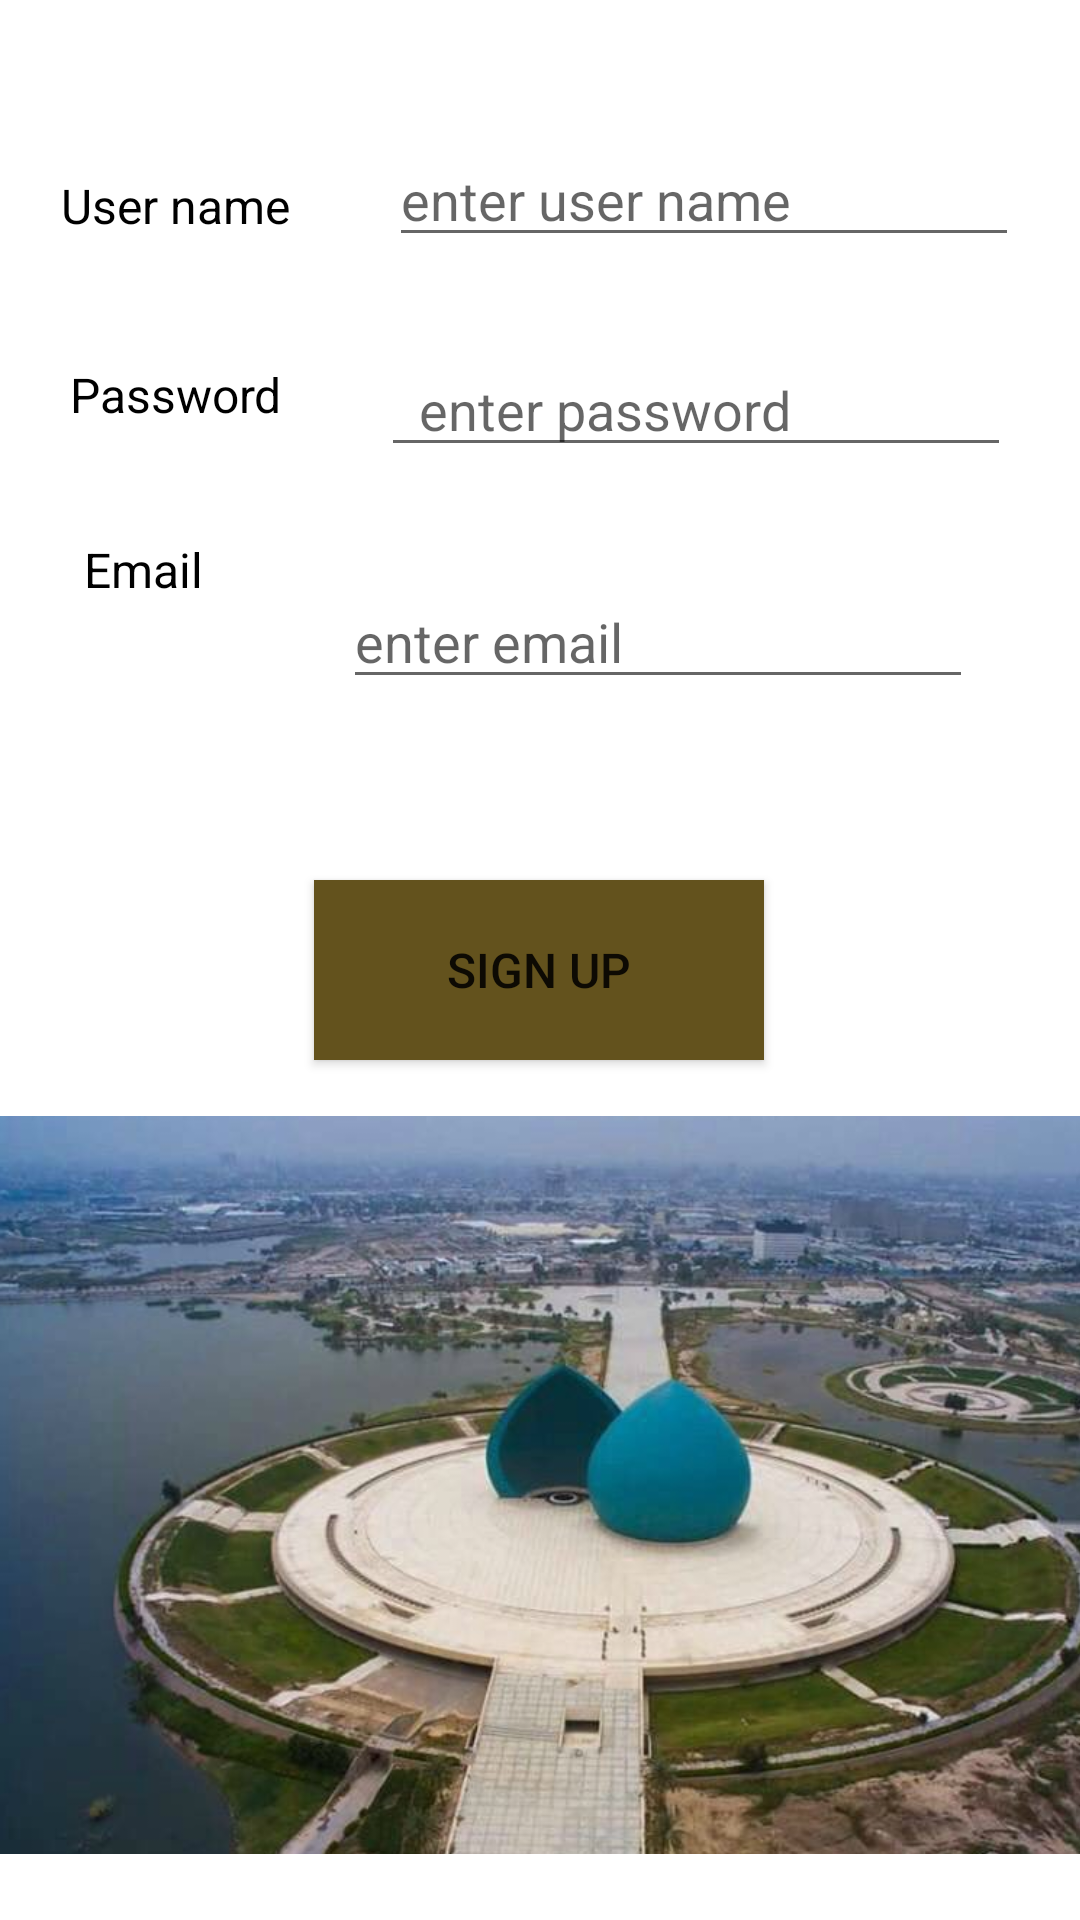

Write the Android layout XML for this screen, with the resource values it uses.
<!-- AndroidManifest.xml: application theme Theme.Tour_guide_project -->
<!-- res/layout/activity_signup.xml -->
<?xml version="1.0" encoding="utf-8"?>
<androidx.constraintlayout.widget.ConstraintLayout xmlns:android="http://schemas.android.com/apk/res/android"
    xmlns:app="http://schemas.android.com/apk/res-auto"
    xmlns:tools="http://schemas.android.com/tools"
    android:layout_width="match_parent"
    android:layout_height="match_parent"
    tools:context=".signup">
    <TextView
        android:id="@+id/textView2"
        android:layout_width="wrap_content"
        android:layout_height="wrap_content"
        android:layout_marginStart="30dp"
        android:layout_marginTop="40dp"
        android:text="User name"
        android:textColor="#000000"
        android:textSize="16sp"
        app:layout_constraintBottom_toTopOf="@+id/textView3"
        app:layout_constraintEnd_toStartOf="@+id/editTextTextPersonName"
        app:layout_constraintStart_toStartOf="parent"
        app:layout_constraintTop_toTopOf="parent" />

    <TextView
        android:id="@+id/textView3"
        android:layout_width="wrap_content"
        android:layout_height="wrap_content"
        android:layout_marginStart="30dp"
        android:layout_marginTop="24dp"
        android:layout_marginBottom="480dp"
        android:text="Password"
        android:textColor="#000000"
        android:textSize="16sp"
        app:layout_constraintBottom_toBottomOf="parent"
        app:layout_constraintEnd_toStartOf="@+id/editTextTextPersonName2"
        app:layout_constraintStart_toStartOf="parent"
        app:layout_constraintTop_toBottomOf="@+id/textView2" />

    <EditText
        android:id="@+id/editTextTextPersonName"
        android:layout_width="wrap_content"
        android:layout_height="wrap_content"
        android:layout_marginStart="33dp"
        android:layout_marginTop="40dp"
        android:layout_marginEnd="30dp"
        android:ems="10"
        android:hint="enter user name"
        android:inputType="textPersonName"
        app:layout_constraintBottom_toTopOf="@+id/editTextTextPersonName2"
        app:layout_constraintEnd_toEndOf="parent"
        app:layout_constraintStart_toEndOf="@+id/textView2"
        app:layout_constraintTop_toTopOf="parent" />

    <EditText
        android:id="@+id/editTextTextPersonName2"
        android:layout_width="wrap_content"
        android:layout_height="wrap_content"
        android:layout_marginStart="33dp"
        android:layout_marginTop="24dp"
        android:layout_marginEnd="30dp"
        android:layout_marginBottom="480dp"
        android:ems="10"
        android:hint="  enter password"
        android:inputType="textPersonName"
        app:layout_constraintBottom_toBottomOf="parent"
        app:layout_constraintEnd_toEndOf="parent"
        app:layout_constraintStart_toEndOf="@+id/textView3"
        app:layout_constraintTop_toBottomOf="@+id/editTextTextPersonName" />


    <Button
        android:id="@+id/signup"
        android:layout_width="150dp"
        android:layout_height="60dp"
        android:layout_marginTop="90dp"
        android:background="#63521D"
        android:backgroundTint="#63521D"
        android:text="Sign up"
        android:textSize="16sp"
        app:layout_constraintBottom_toBottomOf="parent"
        app:layout_constraintEnd_toEndOf="parent"
        app:layout_constraintHorizontal_bias="0.498"
        app:layout_constraintStart_toStartOf="parent"
        app:layout_constraintTop_toTopOf="parent"
        app:layout_constraintVertical_bias="0.415"
        tools:ignore="DuplicateIds" />
    <ImageView
        android:id="@+id/imageView3"
        android:layout_width="408dp"
        android:layout_height="334dp"
        android:layout_marginTop="400dp"
        android:layout_marginBottom="50dp"
        app:layout_constraintBottom_toBottomOf="parent"
        app:layout_constraintTop_toTopOf="parent"
        app:srcCompat="@drawable/baghdad"
        tools:ignore="MissingConstraints"
        tools:layout_editor_absoluteX="1dp" />

    <TextView
        android:id="@+id/textView5"
        android:layout_width="wrap_content"
        android:layout_height="wrap_content"
        android:layout_marginStart="28dp"
        android:layout_marginTop="40dp"
        android:layout_marginBottom="440dp"
        android:text="Email"
        android:textColor="#000000"
        android:textSize="16sp"
        app:layout_constraintBottom_toBottomOf="parent"
        app:layout_constraintStart_toStartOf="parent"
        app:layout_constraintTop_toBottomOf="@+id/textView3"
        app:layout_constraintVertical_bias="0.84" />

    <EditText
        android:id="@+id/editTextTextPersonName3"
        android:layout_width="wrap_content"
        android:layout_height="wrap_content"
        android:layout_marginStart="33dp"
        android:layout_marginTop="36dp"
        android:layout_marginEnd="30dp"
        android:ems="10"
        android:hint="enter email"
        android:inputType="textPersonName"
        app:layout_constraintEnd_toEndOf="parent"
        app:layout_constraintHorizontal_bias="0.7"
        app:layout_constraintStart_toEndOf="@+id/textView5"
        app:layout_constraintTop_toBottomOf="@+id/editTextTextPersonName2" />
</androidx.constraintlayout.widget.ConstraintLayout>
<!-- resources referenced by this layout -->
<resources>
  <!-- drawable baghdad: png bitmap (drawable, 587955 bytes) -->
  <style name="Theme.Tour_guide_project" parent="Theme.MaterialComponents.DayNight.DarkActionBar">
          
          <item name="colorPrimary">@color/purple_500</item>
          <item name="colorPrimaryVariant">@color/purple_700</item>
          <item name="colorOnPrimary">@color/white</item>
          
          <item name="colorSecondary">@color/teal_200</item>
          <item name="colorSecondaryVariant">@color/teal_700</item>
          <item name="colorOnSecondary">@color/black</item>
          
          <item name="android:statusBarColor" tools:targetApi="l">?attr/colorPrimaryVariant</item>
          
      </style>
  <!-- not gathered from this repository: default colours our renderer supplied (Android Studio template values) -->
  <color name="purple_500">#FF6200EE</color>
  <color name="purple_700">#FF3700B3</color>
  <color name="teal_200">#FF03DAC5</color>
  <color name="teal_700">#FF018786</color>
  <color name="black">#FF000000</color>
  <color name="white">#FFFFFFFF</color>
</resources>
